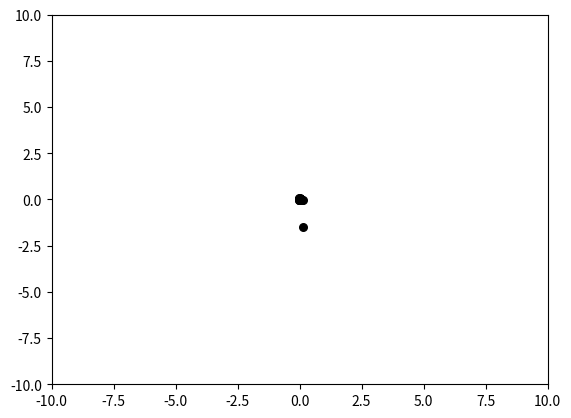

Reproduce this figure in Python.
import numpy as np
import matplotlib.pyplot as plt
#https://blog.csdn.net/winycg/article/details/79120154

class PSO(object):
    def __init__(self, population_size, max_steps):
        self.w = 0.6  # 惯性权重
        self.c1 = self.c2 = 2
        self.population_size = population_size  # 粒子群数量
        self.dim = 2  # 搜索空间的维度
        self.max_steps = max_steps  # 迭代次数
        self.x_bound = [-10, 10]  # 解空间范围
        self.x = np.random.uniform(self.x_bound[0], self.x_bound[1],
                                   (self.population_size, self.dim))  # 初始化粒子群位置
        self.v = np.random.rand(self.population_size, self.dim)  # 初始化粒子群速度
        fitness = self.calculate_fitness(self.x)
        self.p = self.x  # 个体的最佳位置
        self.pg = self.x[np.argmin(fitness)]  # 全局最佳位置
        self.individual_best_fitness = fitness  # 个体的最优适应度
        self.global_best_fitness = np.max(fitness)  # 全局最佳适应度

    def calculate_fitness(self, x):
        return np.sum(np.square(x), axis=1)

    def evolve(self):
        fig = plt.figure()
        for step in range(self.max_steps):
            r1 = np.random.rand(self.population_size, self.dim)
            r2 = np.random.rand(self.population_size, self.dim)
            # 更新速度和权重
            self.v = self.w*self.v+self.c1*r1*(self.p-self.x)+self.c2*r2*(self.pg-self.x)
            self.x = self.v + self.x
            plt.clf()
            plt.scatter(self.x[:, 0], self.x[:, 1], s=30, color='k')
            plt.xlim(self.x_bound[0], self.x_bound[1])
            plt.ylim(self.x_bound[0], self.x_bound[1])
            plt.pause(0.01)
            fitness = self.calculate_fitness(self.x)
            # 需要更新的个体
            update_id = np.greater(self.individual_best_fitness, fitness)
            self.p[update_id] = self.x[update_id]
            self.individual_best_fitness[update_id] = fitness[update_id]
            # 新一代出现了更小的fitness，所以更新全局最优fitness和位置
            if np.min(fitness) < self.global_best_fitness:
                self.pg = self.x[np.argmin(fitness)]
                self.global_best_fitness = np.min(fitness)
            print('best fitness: %.5f, mean fitness: %.5f' % (self.global_best_fitness, np.mean(fitness)))


pso = PSO(100, 100)
pso.evolve()
plt.show()